4-way image classification set "prep" from GitHub (qwopiy/eye_project); label vocabulary: center, down, left, right.

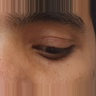
Label: down

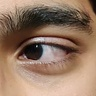
Label: right

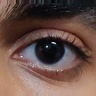
Label: center

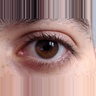
Label: center

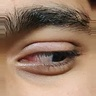
Label: left

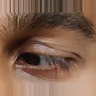
Label: right
